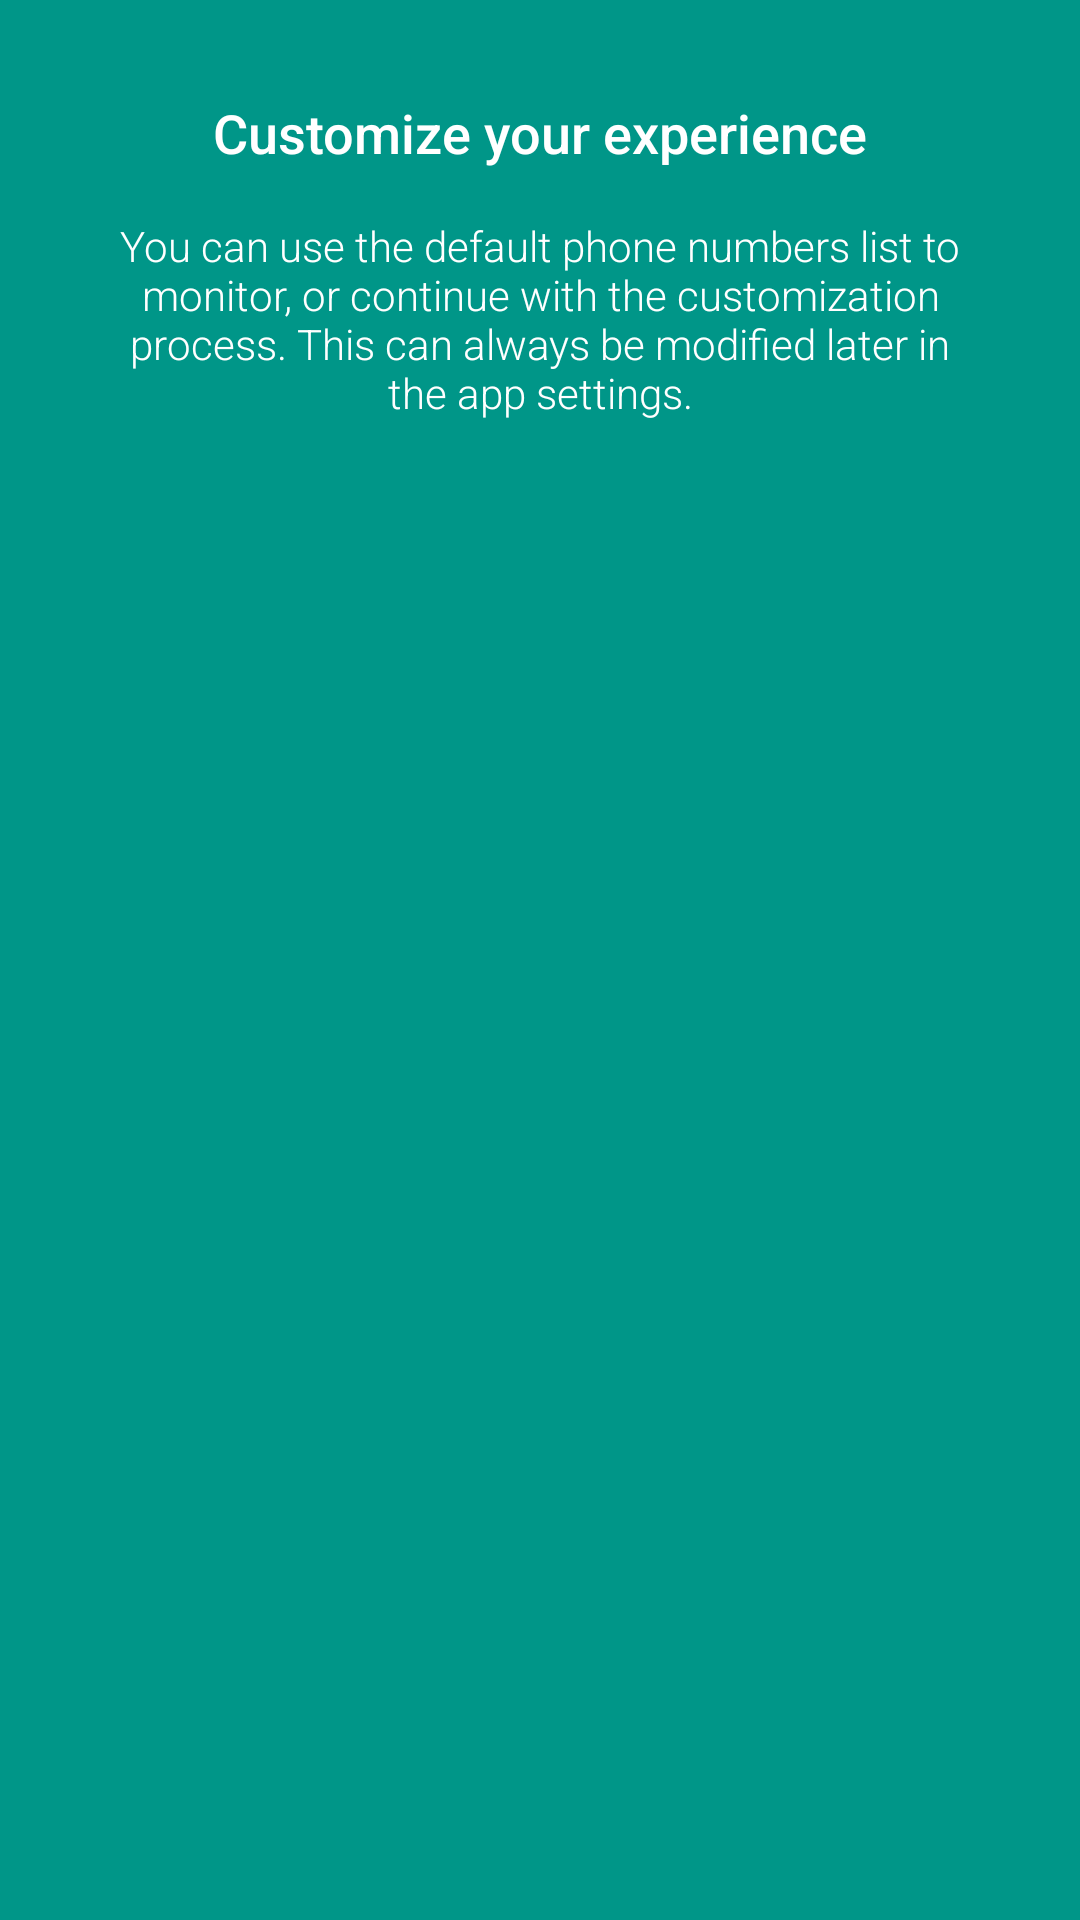

Here is an Android app screen rendered from its layout file. Give the layout XML and the strings, colors and styles it references.
<!-- AndroidManifest.xml: application theme Theme.AppCompat.Light.NoActionBar -->
<!-- res/layout/fragment_onboarding_1.xml -->
<RelativeLayout xmlns:android="http://schemas.android.com/apk/res/android"
    xmlns:tools="http://schemas.android.com/tools"
    android:layout_width="match_parent"
    android:layout_height="match_parent"
    android:paddingBottom="@dimen/activity_vertical_margin"
    android:paddingLeft="@dimen/activity_horizontal_margin"
    android:paddingRight="@dimen/activity_horizontal_margin"
    android:paddingTop="@dimen/activity_vertical_margin"
    tools:context=".OnboardingActivity$OnboardingFragment"

    android:background="@color/colorPrimary"
    >

    <TextView
        android:id="@+id/section_label"
        android:text="Customize your experience"
        android:textAppearance="?android:attr/textAppearanceMedium"
        android:fontFamily="sans-serif-medium"
        android:layout_width="wrap_content"
        android:layout_height="wrap_content"
        android:layout_alignParentTop="true"
        android:layout_centerHorizontal="true"
        android:layout_marginTop="16dp"

        android:textColor="@color/colorText"
        />

    <TextView
        android:layout_width="wrap_content"
        android:layout_height="wrap_content"
        android:text="You can use the default phone numbers list to monitor, or continue with the customization process. This can always be modified later in the app settings."
        android:fontFamily="sans-serif-light"
        android:layout_marginTop="16dp"
        android:id="@+id/textView3"
        android:layout_below="@+id/section_label"
        android:layout_centerHorizontal="true"
        android:layout_marginLeft="16dp"
        android:layout_marginRight="16dp"
        android:gravity="center"

        android:textColor="@color/colorText"
        />

    
        
        
        

        
        
        
        
         

    
        
        
        
        
        
        
        
        
        
        

    


</RelativeLayout>
<!-- resources referenced by this layout -->
<resources>
  <color name="colorPrimary">#009688</color>
  <color name="colorText">#FFFFFF</color>
  <dimen name="activity_horizontal_margin">16dp</dimen>
  <dimen name="activity_vertical_margin">16dp</dimen>
</resources>
